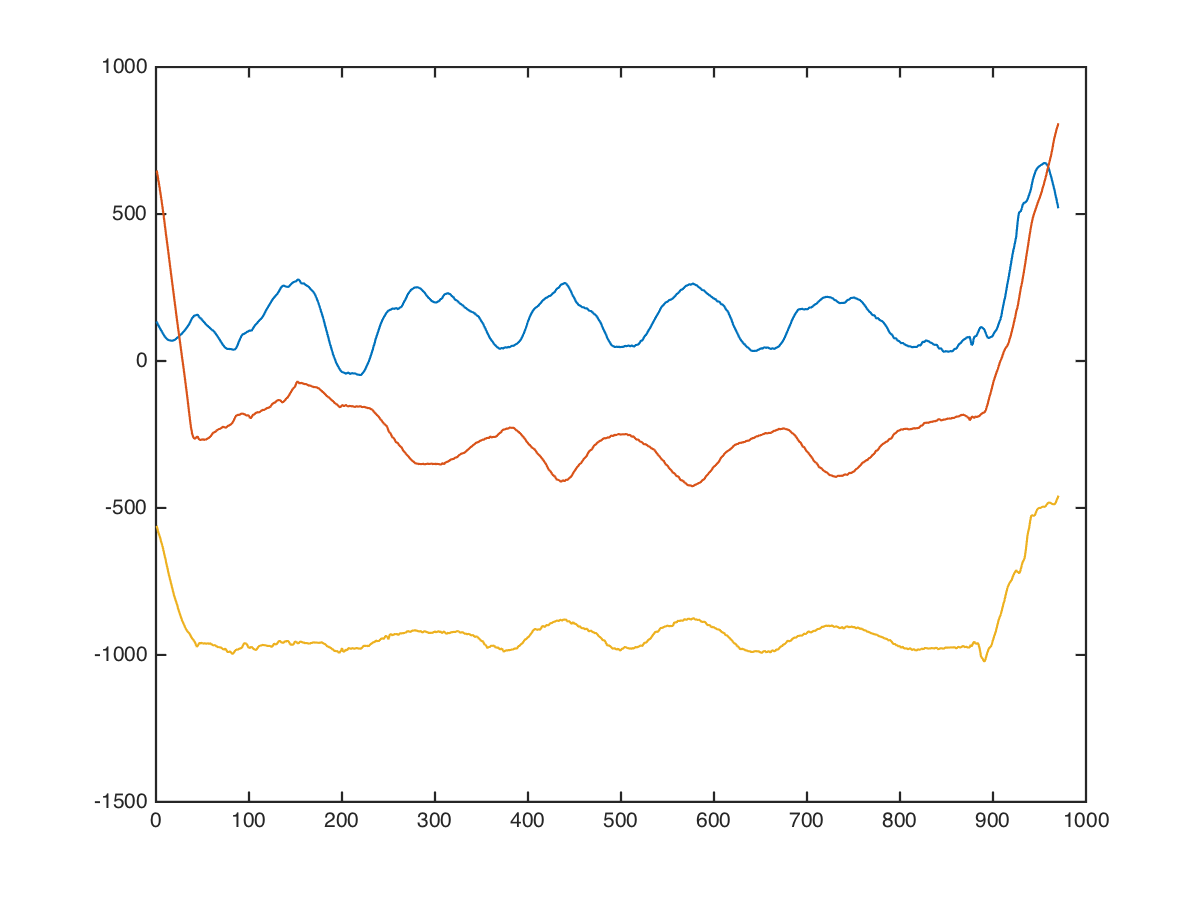

The file beside this chart, header and first rows:
chest, angle-chest-press, high, 37.5, 4, 568, 704, -376
chest, angle-chest-press, high, 37.5, 4, 537, 735, -329
chest, angle-chest-press, high, 37.5, 4, 521, 690, -427
chest, angle-chest-press, high, 37.5, 4, 505, 710, -402
chest, angle-chest-press, high, 37.5, 4, 489, 712, -415
chest, angle-chest-press, high, 37.5, 4, 474, 741, -402
chest, angle-chest-press, high, 37.5, 4, 451, 821, -330
chest, angle-chest-press, high, 37.5, 4, 428, 852, -340
chest, angle-chest-press, high, 37.5, 4, 391, 896, -324
chest, angle-chest-press, high, 37.5, 4, 358, 924, -294
chest, angle-chest-press, high, 37.5, 4, 333, 941, -256
chest, angle-chest-press, high, 37.5, 4, 334, 938, -260
chest, angle-chest-press, high, 37.5, 4, 306, 936, -252
chest, angle-chest-press, high, 37.5, 4, 290, 948, -283
chest, angle-chest-press, high, 37.5, 4, 254, 952, -250
chest, angle-chest-press, high, 37.5, 4, 207, 952, -304
chest, angle-chest-press, high, 37.5, 4, 176, 963, -314
chest, angle-chest-press, high, 37.5, 4, 152, 973, -293
chest, angle-chest-press, high, 37.5, 4, 134, 956, -339
chest, angle-chest-press, high, 37.5, 4, 103, 969, -353
chest, angle-chest-press, high, 37.5, 4, 69, 955, -406
chest, angle-chest-press, high, 37.5, 4, 37, 964, -434
chest, angle-chest-press, high, 37.5, 4, 20, 948, -446
chest, angle-chest-press, high, 37.5, 4, 7, 907, -451
chest, angle-chest-press, high, 37.5, 4, -17, 896, -469
chest, angle-chest-press, high, 37.5, 4, -28, 908, -500
chest, angle-chest-press, high, 37.5, 4, -24, 916, -516
chest, angle-chest-press, high, 37.5, 4, -31, 894, -532
chest, angle-chest-press, high, 37.5, 4, -44, 879, -571
chest, angle-chest-press, high, 37.5, 4, -45, 895, -613
chest, angle-chest-press, high, 37.5, 4, -46, 927, -602
chest, angle-chest-press, high, 37.5, 4, -74, 966, -623
chest, angle-chest-press, high, 37.5, 4, -107, 982, -689
chest, angle-chest-press, high, 37.5, 4, -117, 1014, -750
chest, angle-chest-press, high, 37.5, 4, -136, 1087, -803
chest, angle-chest-press, high, 37.5, 4, -174, 1128, -760
chest, angle-chest-press, high, 37.5, 4, -240, 1036, -674
chest, angle-chest-press, high, 37.5, 4, -263, 859, -676
chest, angle-chest-press, high, 37.5, 4, -196, 540, -784
chest, angle-chest-press, high, 37.5, 4, -125, 233, -792
chest, angle-chest-press, high, 37.5, 4, -65, 19, -731
chest, angle-chest-press, high, 37.5, 4, 27, -230, -682
chest, angle-chest-press, high, 37.5, 4, 41, -436, -561
chest, angle-chest-press, high, 37.5, 4, 41, -427, -687
chest, angle-chest-press, high, 37.5, 4, 46, -204, -1171
chest, angle-chest-press, high, 37.5, 4, 348, 123, -1320
chest, angle-chest-press, high, 37.5, 4, 246, -126, -1045
chest, angle-chest-press, high, 37.5, 4, 224, -205, -935
chest, angle-chest-press, high, 37.5, 4, 226, -377, -1023
chest, angle-chest-press, high, 37.5, 4, 263, -247, -858
chest, angle-chest-press, high, 37.5, 4, 240, -216, -929
chest, angle-chest-press, high, 37.5, 4, 224, -208, -991
chest, angle-chest-press, high, 37.5, 4, 224, -262, -953
chest, angle-chest-press, high, 37.5, 4, 209, -264, -861
chest, angle-chest-press, high, 37.5, 4, 215, -309, -953
chest, angle-chest-press, high, 37.5, 4, 201, -319, -982
chest, angle-chest-press, high, 37.5, 4, 150, -299, -913
chest, angle-chest-press, high, 37.5, 4, 151, -310, -995
chest, angle-chest-press, high, 37.5, 4, 145, -332, -1015
chest, angle-chest-press, high, 37.5, 4, 151, -343, -1003
chest, angle-chest-press, high, 37.5, 4, 145, -305, -961
... 959 more rows
